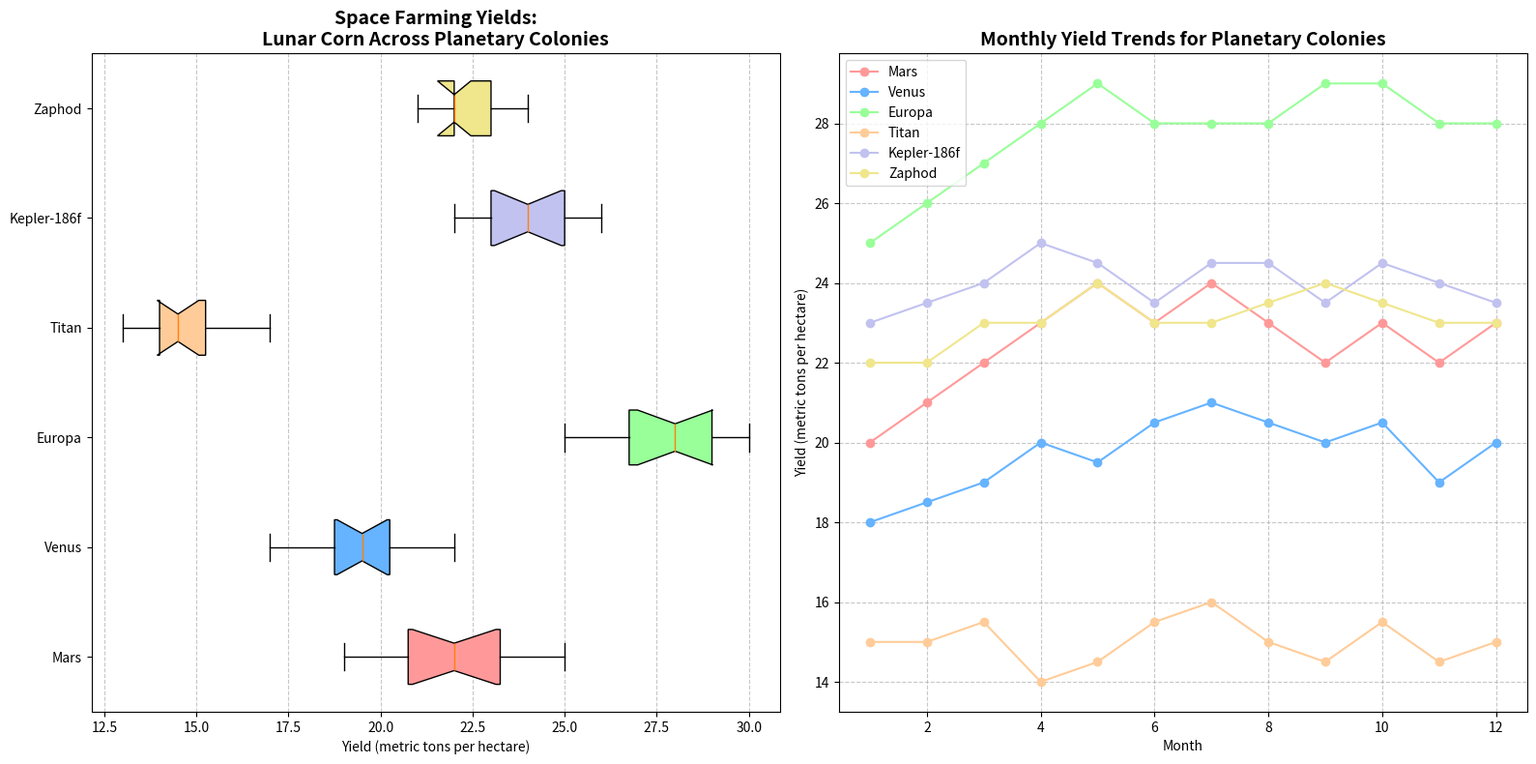

This figure's Python source:
import matplotlib.pyplot as plt
import numpy as np

# Updated yields data with an additional colony
mars_yields = [20, 23, 21, 19, 25, 22, 24, 23, 20, 22, 21, 24]
venus_yields = [18, 19, 17, 20, 19, 21, 22, 20, 19, 21, 18, 20]
europa_yields = [25, 28, 26, 30, 29, 27, 26, 28, 30, 27, 28, 29]
titan_yields = [15, 14, 16, 13, 14, 15, 17, 13, 14, 16, 15, 14]
kepler_yields = [23, 24, 25, 26, 23, 22, 24, 25, 23, 25, 24, 23]
zaphod_yields = [22, 21, 23, 22, 24, 22, 21, 23, 24, 23, 22, 22]

months = np.arange(1, 13)
mars_trend = np.array([20, 21, 22, 23, 24, 23, 24, 23, 22, 23, 22, 23])
venus_trend = np.array([18, 18.5, 19, 20, 19.5, 20.5, 21, 20.5, 20, 20.5, 19, 20])
europa_trend = np.array([25, 26, 27, 28, 29, 28, 28, 28, 29, 29, 28, 28])
titan_trend = np.array([15, 15, 15.5, 14, 14.5, 15.5, 16, 15, 14.5, 15.5, 14.5, 15])
kepler_trend = np.array([23, 23.5, 24, 25, 24.5, 23.5, 24.5, 24.5, 23.5, 24.5, 24, 23.5])
zaphod_trend = np.array([22, 22, 23, 23, 24, 23, 23, 23.5, 24, 23.5, 23, 23])

fig, axes = plt.subplots(1, 2, figsize=(16, 8))

# Updated box plot with new data
all_yields = [mars_yields, venus_yields, europa_yields, titan_yields, kepler_yields, zaphod_yields]
colony_names = ['Mars', 'Venus', 'Europa', 'Titan', 'Kepler-186f', 'Zaphod']
box = axes[0].boxplot(all_yields, vert=False, patch_artist=True, labels=colony_names, notch=True, whis=1.5)
colors = ['#FF9999', '#66B3FF', '#99FF99', '#FFCC99', '#C2C2F0', '#F0E68C']
for patch, color in zip(box['boxes'], colors):
    patch.set_facecolor(color)
axes[0].set_title("Space Farming Yields:\nLunar Corn Across Planetary Colonies", fontsize=14, fontweight='bold')
axes[0].set_xlabel("Yield (metric tons per hectare)")
axes[0].grid(axis='x', linestyle='--', alpha=0.7)

# Updated line plot with new data
axes[1].plot(months, mars_trend, label='Mars', color='#FF9999', marker='o')
axes[1].plot(months, venus_trend, label='Venus', color='#66B3FF', marker='o')
axes[1].plot(months, europa_trend, label='Europa', color='#99FF99', marker='o')
axes[1].plot(months, titan_trend, label='Titan', color='#FFCC99', marker='o')
axes[1].plot(months, kepler_trend, label='Kepler-186f', color='#C2C2F0', marker='o')
axes[1].plot(months, zaphod_trend, label='Zaphod', color='#F0E68C', marker='o')
axes[1].set_title("Monthly Yield Trends for Planetary Colonies", fontsize=14, fontweight='bold')
axes[1].set_xlabel("Month")
axes[1].set_ylabel("Yield (metric tons per hectare)")
axes[1].legend(loc='upper left', fontsize=10)
axes[1].grid(True, linestyle='--', alpha=0.7)

plt.tight_layout()
plt.show()
